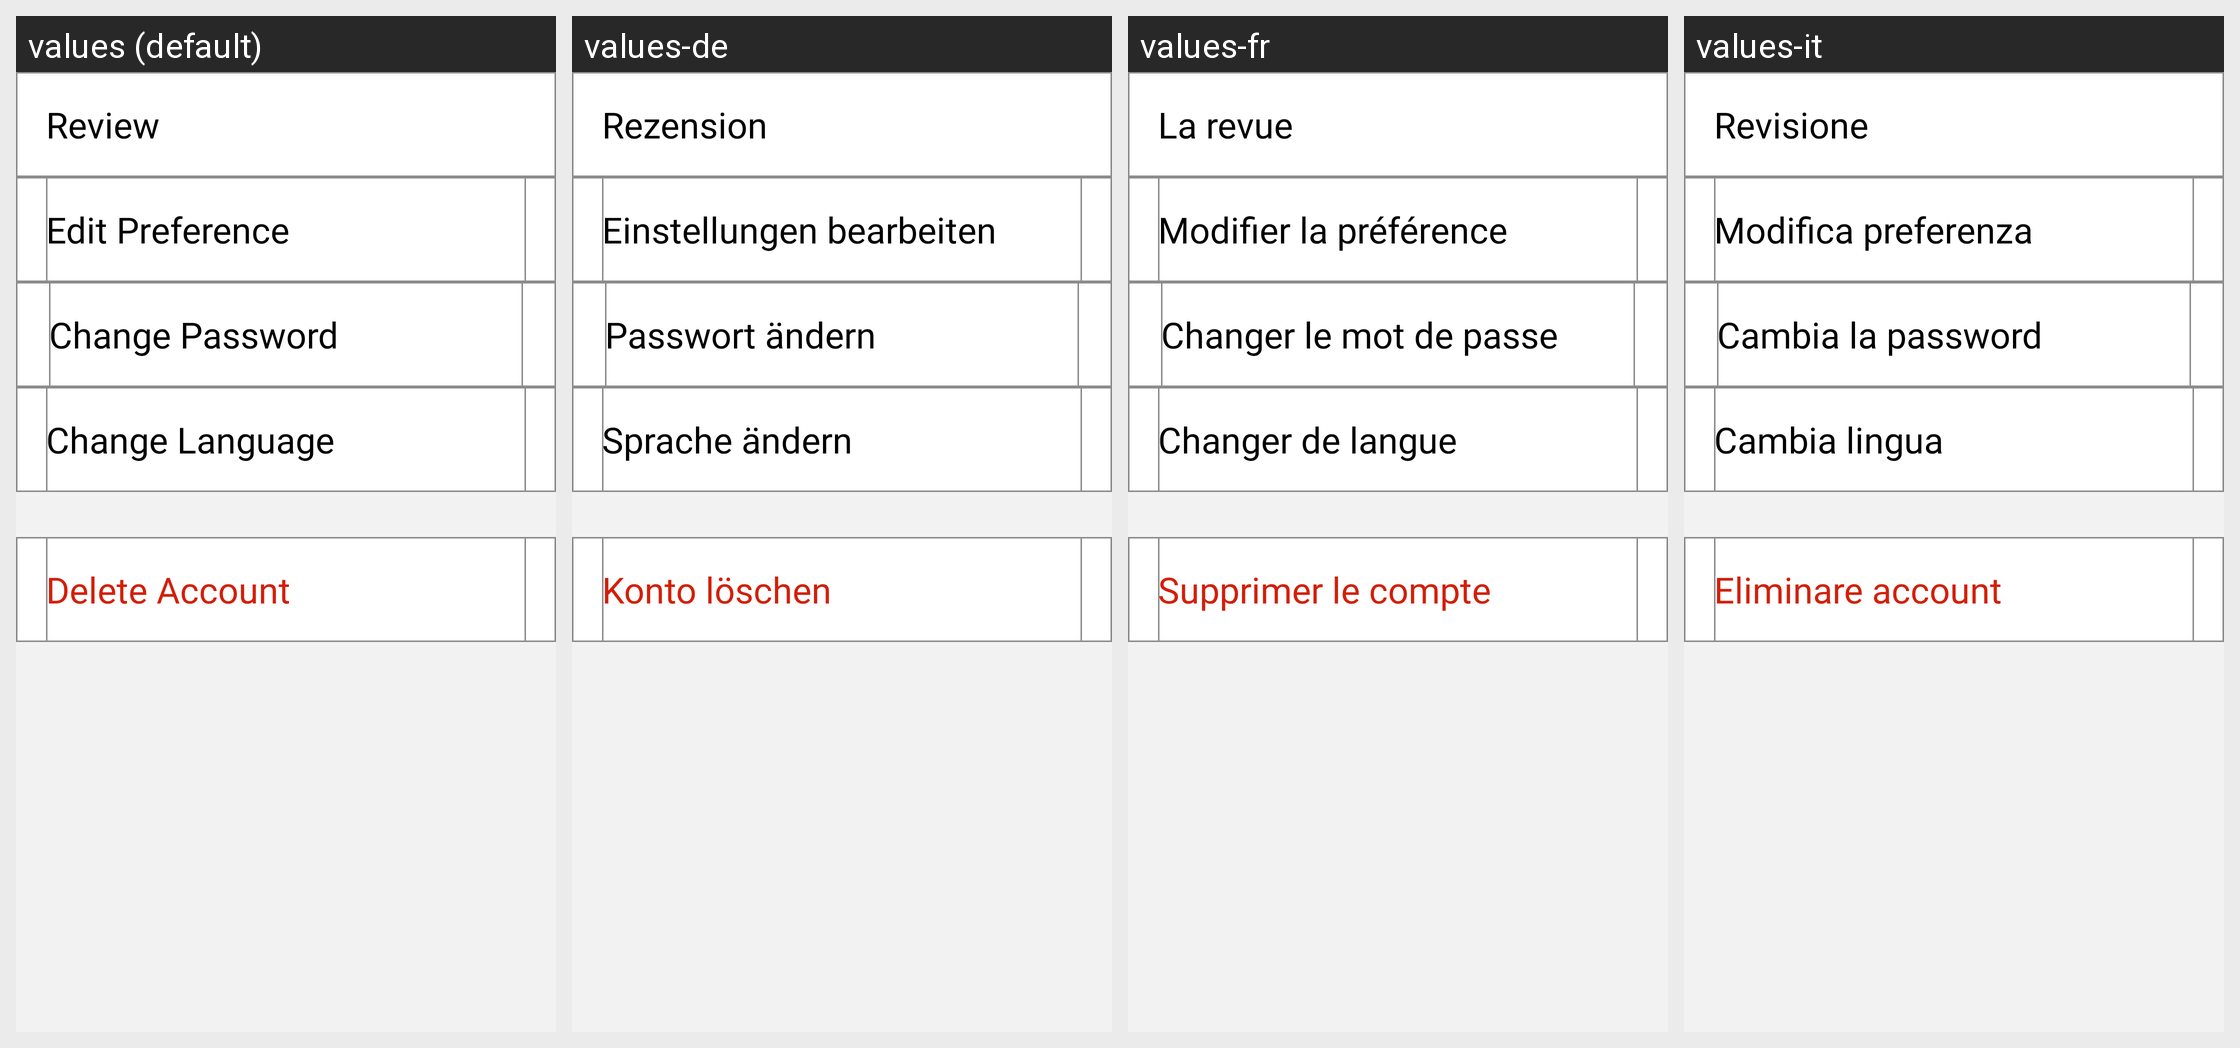

Strings drawn on this Android screen and how each of the app's shown locales translates them:
Android screen res/layout/fragment_mypage.xml rendered under 4 locales, left to right: values (default), values-de, values-fr, values-it. Device: Nexus 5 (rendered at 1080×1920; each locale shown at half size, 540×960, under a caption strip naming it); theme AppTheme.
Other locales in the repository, not shown: values-asa, values-en, values-es, values-gem, values-ja, values-vi, values-zh.
Strings drawn on this screen, with the default value and each locale's value (text and hints the layout hard-codes, and strings that could not be matched under every locale, appear in the picture but are not listed):

review
  values: Review
  values-de: Rezension
  values-fr: La revue
  values-it: Revisione

Editpref
  values: Edit Preference
  values-de: Einstellungen bearbeiten
  values-fr: Modifier la préférence
  values-it: Modifica preferenza

ChangePw
  values: Change Password
  values-de: Passwort ändern
  values-fr: Changer le mot de passe
  values-it: Cambia la password

change
  values: Change Language
  values-de: Sprache ändern
  values-fr: Changer de langue
  values-it: Cambia lingua

DeleteAccount
  values: Delete Account
  values-de: Konto löschen
  values-fr: Supprimer le compte
  values-it: Eliminare account
